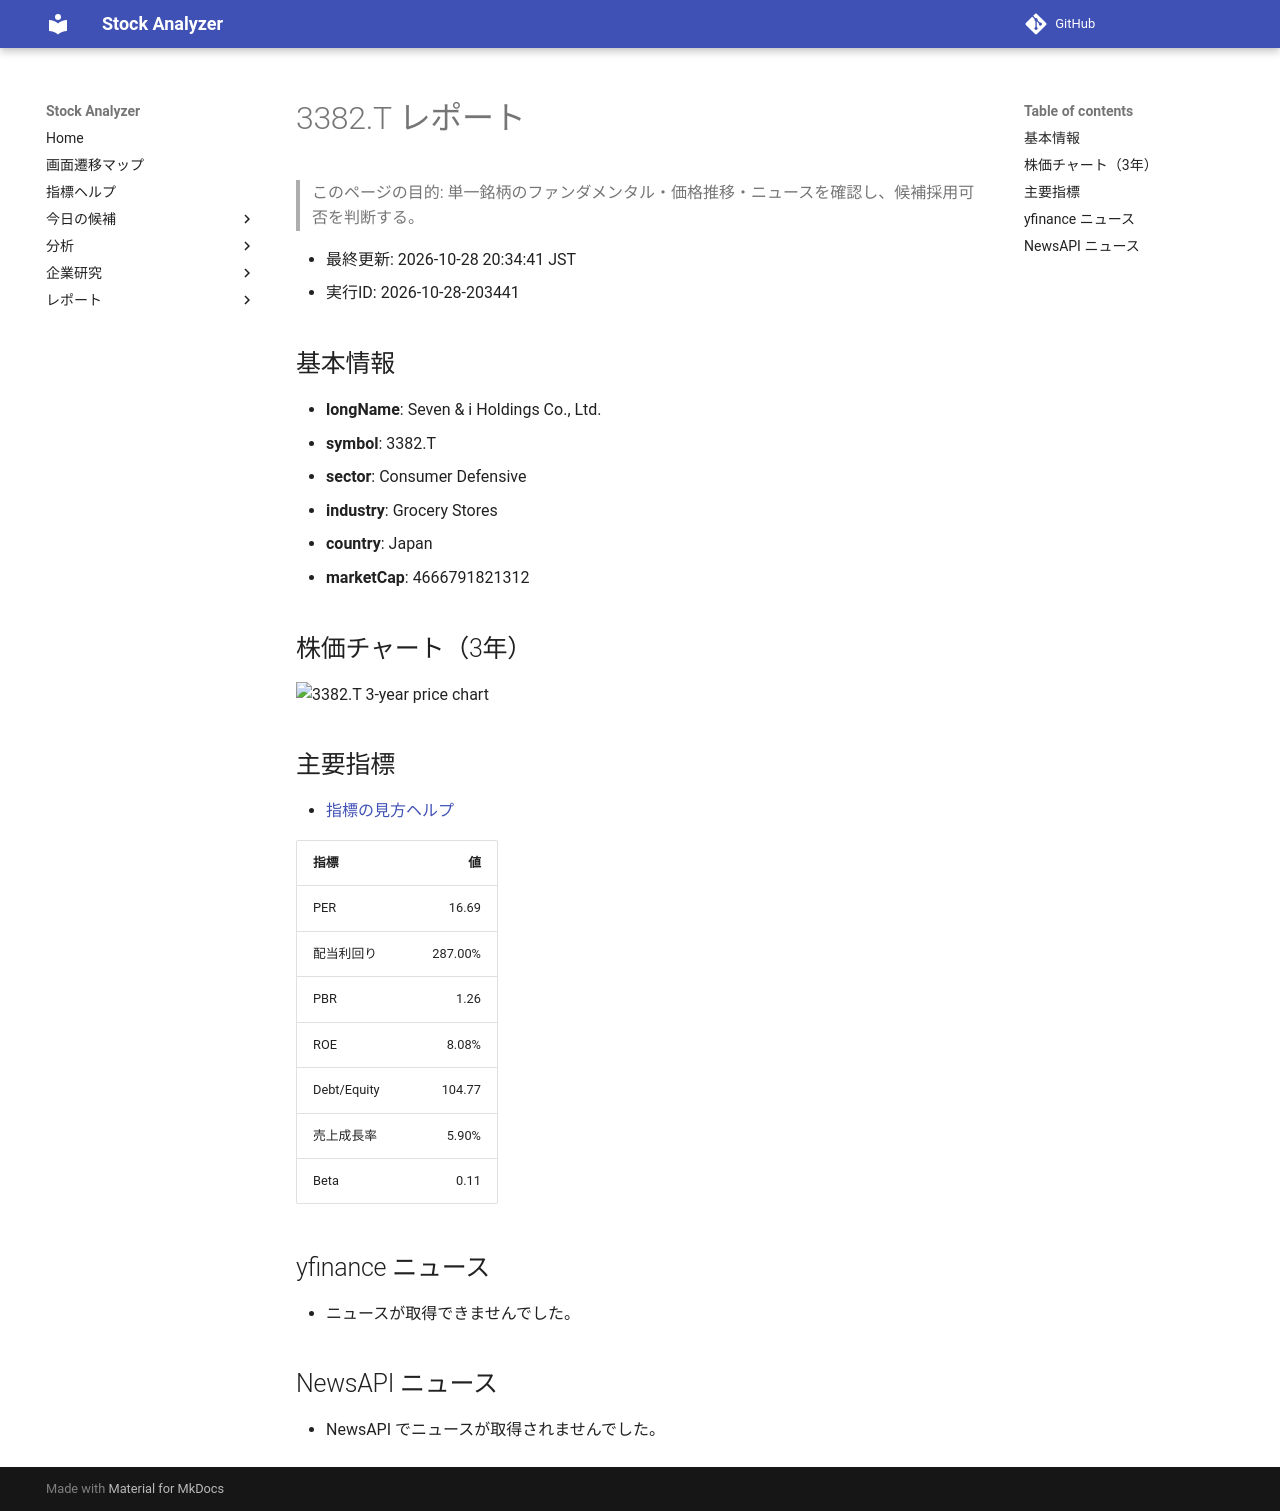

repository: Yumi-note/Making-APP · page: reports/2026-10-28/203441/3382_T/index.html · generator: mkdocs

# 3382.T レポート

> このページの目的: 単一銘柄のファンダメンタル・価格推移・ニュースを確認し、候補採用可否を判断する。

- 最終更新: 2026-10-28 20:34:41 JST
- 実行ID: 2026-10-28-203441

## 基本情報

- **longName**: Seven & i Holdings Co., Ltd.
- **symbol**: 3382.T
- **sector**: Consumer Defensive
- **industry**: Grocery Stores
- **country**: Japan
- **marketCap**: 4666791821312

## 株価チャート（3年）

![3382.T 3-year price chart](3382_T_3y.png)

## 主要指標

- [指標の見方ヘルプ](../../../../indicators.md)

| 指標 | 値 |
|---|---:|
| PER | 16.69 |
| 配当利回り | 287.00% |
| PBR | 1.26 |
| ROE | 8.08% |
| Debt/Equity | 104.77 |
| 売上成長率 | 5.90% |
| Beta | 0.11 |

## yfinance ニュース

- ニュースが取得できませんでした。

## NewsAPI ニュース

- NewsAPI でニュースが取得されませんでした。
